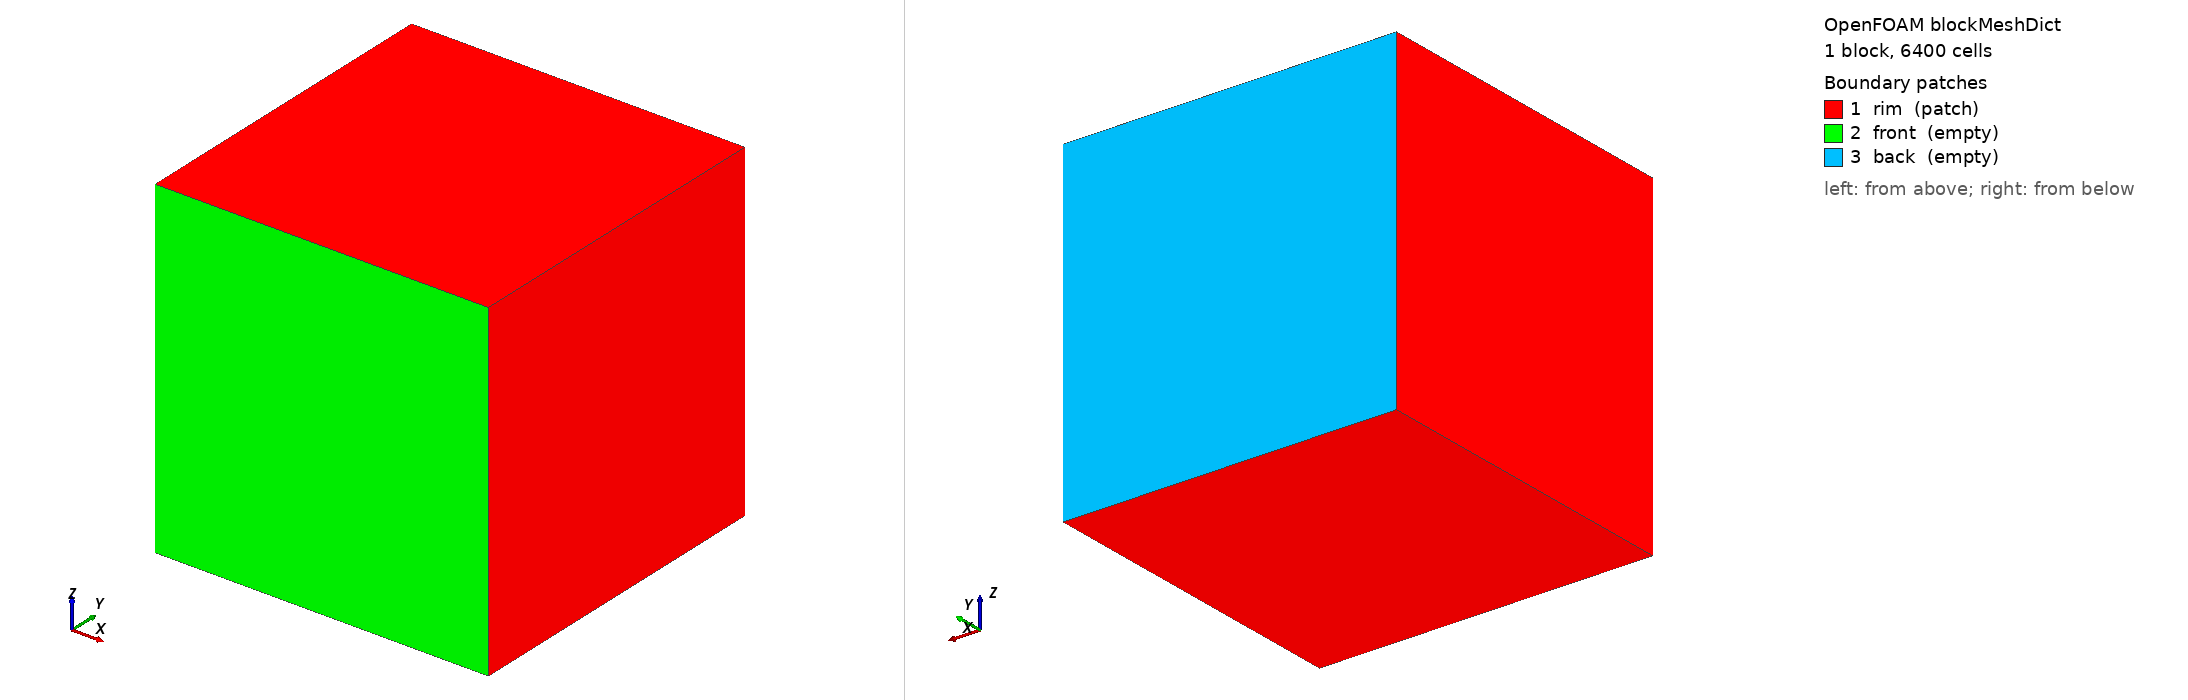

OpenFOAM case: the mesh blockMesh builds from blockMeshDict, 1 block(s), 6400 cells. Boundary patches (legend numbers): 1 rim (patch), 2 front (empty), 3 back (empty). Left view from above one corner, right view from below the opposite corner. Boundary conditions: 2 field file(s) under 0/; 3 of 3 drawn patches have an entry in a shipped field file.

=== system/blockMeshDict ===
FoamFile
{
    version     2.0;
    format      ascii;
    class       dictionary;
    location    "system";
    object      blockMeshDict;
}
// * * * * * * * * * * * * * * * * * * * * * * * * * * * * * * * * * * * * * //

// numufoam's discUniFlow: the unit square in the x-z plane, one cell thick (y in
// [-0.5, 0.5]); the sweep's mesh variants set the cells (n x 1 x n).
scale 1;

vertices
(
    (0 -0.5 0)
    (1 -0.5 0)
    (1 0.5 0)
    (0 0.5 0)
    (0 -0.5 1)
    (1 -0.5 1)
    (1 0.5 1)
    (0 0.5 1)
);

blocks
(
    hex (0 1 2 3 4 5 6 7) (80 1 80) simpleGrading (1 1 1)
);

edges
(
);

boundary
(
    rim
    {
        type patch;
        faces
        (
            (4 5 6 7)
            (0 4 7 3)
            (1 2 6 5)
            (0 3 2 1)
        );
    }
    front
    {
        type empty;
        faces
        (
            (0 1 5 4)
        );
    }
    back
    {
        type empty;
        faces
        (
            (2 3 7 6)
        );
    }
);

mergePatchPairs
(
);

// ************************************************************************* //


=== system/controlDict ===
FoamFile
{
    version     2.0;
    format      ascii;
    class       dictionary;
    location    "system";
    object      controlDict;
}
// * * * * * * * * * * * * * * * * * * * * * * * * * * * * * * * * * * * * * //

// numufoam's discUniFlow (interfaceAdvector) on NeoFOAM's advectorVoF benchmark solver.
// The time step is fixed: the undamped maxAlphaCo step before the first step (deltaT
// is its ceiling), snapped onto writeInterval; maxCo is off as in numufoam.
application     advectorVoF;

startFrom       startTime;

startTime       0;

stopAt          endTime;

endTime         0.5;

deltaT          0.1;

writeControl    adjustableRunTime;

writeInterval   0.5;

purgeWrite      0;

writeFormat     ascii;

writePrecision  14;

writeCompression off;

timeFormat      general;

timePrecision   6;

runTimeModifiable no;

adjustTimeStep  yes;

maxCo           1e10;

maxAlphaCo      0.1;

maxDeltaT       1e6;

executor        Serial;

functions
{
    volumeFractionError
    {
        type            volumeFractionError;
        libs            ("libpostProcess.so");
        field           alpha.water;
        functionType    cylinder;
        radius          0.2;
        direction       (0 1 0);
        origin          (0.25 0 0.25);
        writeControl    adjustableRunTime;
        writeInterval   0.1;
        writePrecision  16;
    }
}

// ************************************************************************* //


=== 0/U ===
FoamFile
{
    version     2.0;
    format      ascii;
    class       volVectorField;
    location    "0";
    object      U;
}
// * * * * * * * * * * * * * * * * * * * * * * * * * * * * * * * * * * * * * //

// The prescribed uniform velocity (1, 1) in the x-z plane.
dimensions      [0 1 -1 0 0 0 0];

internalField   uniform (1 0 1);

boundaryField
{
    rim
    {
        type            zeroGradient;
    }
    front
    {
        type            empty;
    }
    back
    {
        type            empty;
    }
}

// ************************************************************************* //


=== 0/alpha.water ===
FoamFile
{
    version     2.0;
    format      ascii;
    class       volScalarField;
    location    "0";
    object      alpha.water;
}
// * * * * * * * * * * * * * * * * * * * * * * * * * * * * * * * * * * * * * //

dimensions      [0 0 0 0 0 0 0];

internalField   uniform 0;

boundaryField
{
    rim
    {
        type            fixedValue;
        value           uniform 0;
    }
    front
    {
        type            empty;
    }
    back
    {
        type            empty;
    }
}

// ************************************************************************* //
